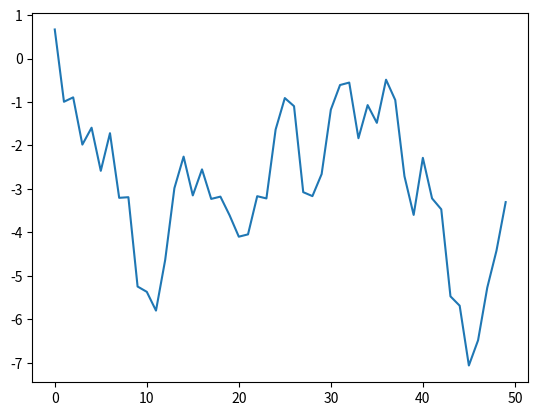

Source code (Python):
import numpy as np
import matplotlib.pyplot as plt

data = {i : np.random.randn() for i in range (7)}

print(data)

plt.plot(np.random.randn(50).cumsum())
plt.show()